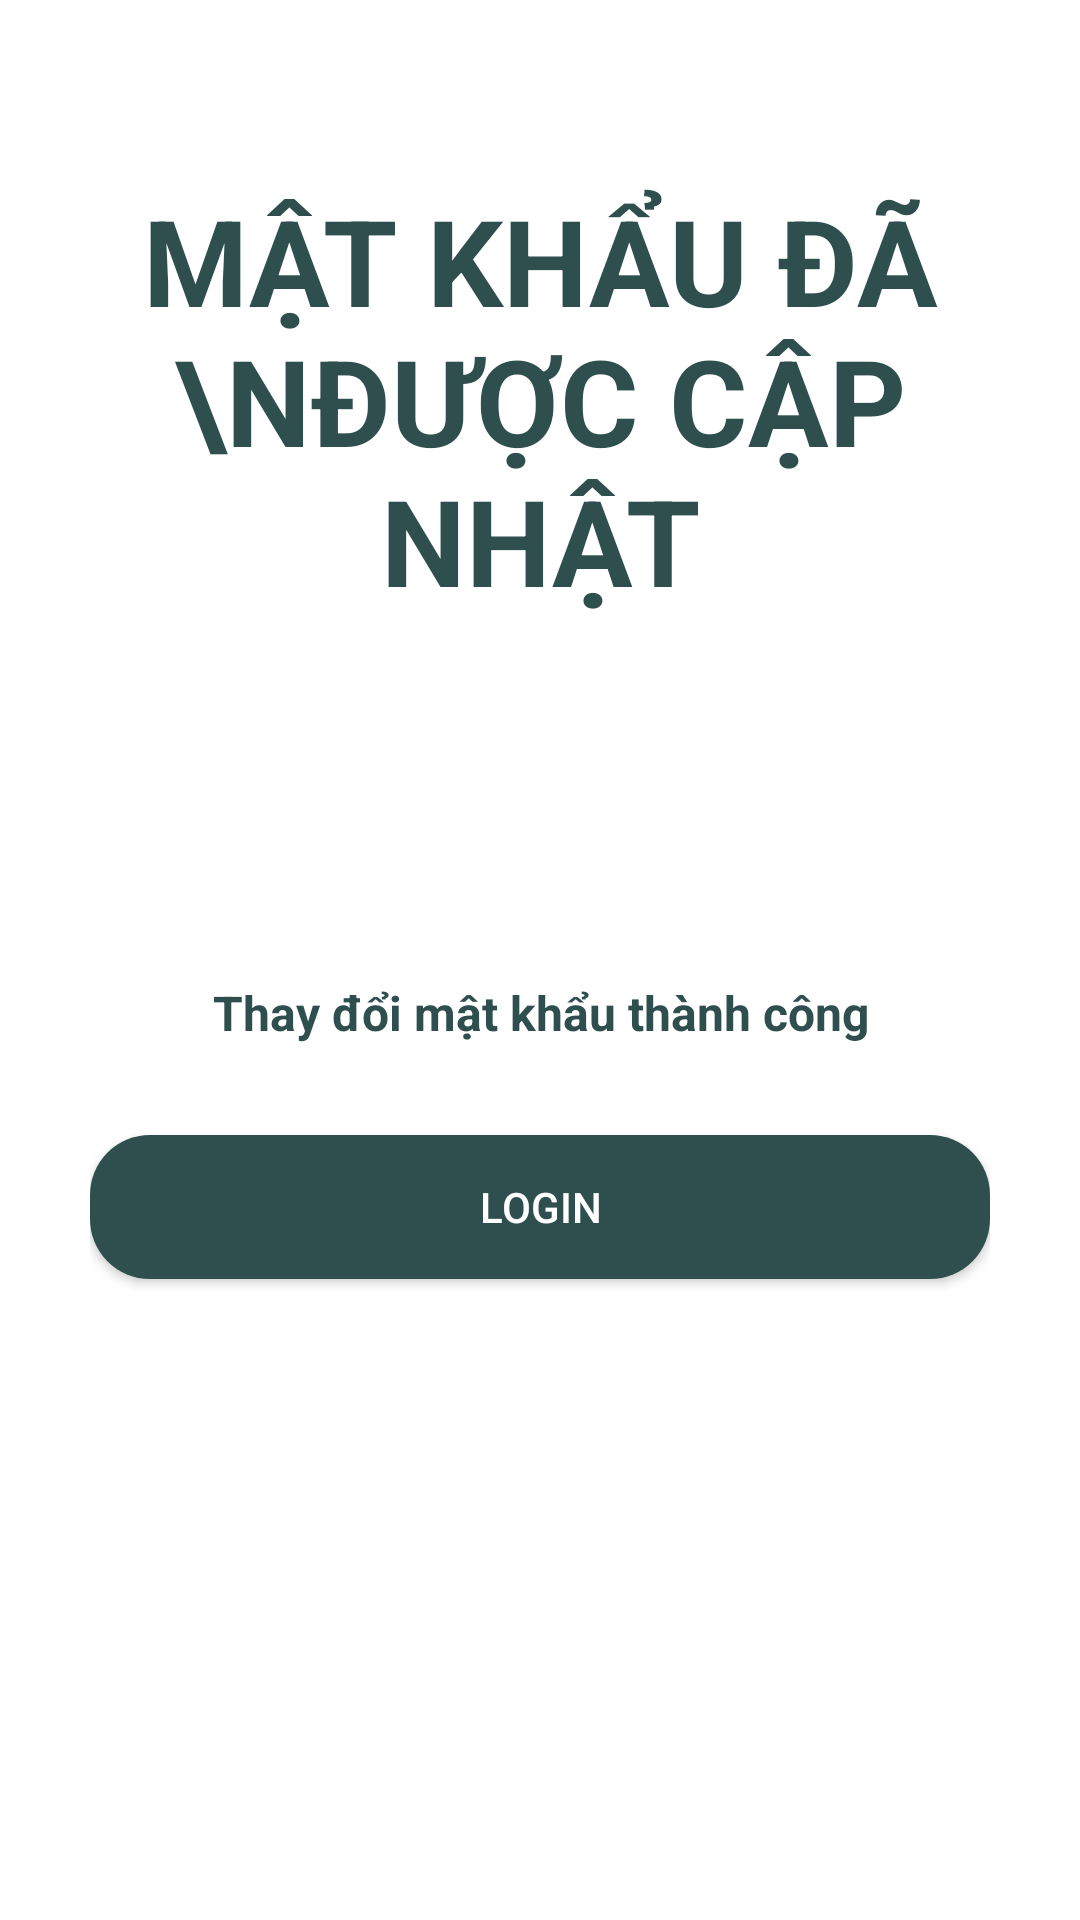

Android layout source for this screen:
<!-- AndroidManifest.xml: application theme Theme.ManagerAppQLVT -->
<!-- res/layout/activity_forget_password_success_message.xml -->
<?xml version="1.0" encoding="utf-8"?>
<ScrollView xmlns:android="http://schemas.android.com/apk/res/android"
    xmlns:app="http://schemas.android.com/apk/res-auto"
    xmlns:tools="http://schemas.android.com/tools"
    android:layout_width="match_parent"
    android:layout_height="match_parent"
    android:padding="30dp"
    tools:context=".activity.SetNewPassword">

    <LinearLayout
        android:layout_width="match_parent"
        android:layout_height="wrap_content"
        android:orientation="vertical">





        <TextView
            android:layout_width="wrap_content"
            android:layout_height="wrap_content"
            android:layout_gravity="center"
            android:layout_marginTop="30dp"
            android:gravity="center"
            android:text="Mật khẩu đã \nđược cập nhật"
            android:textAlignment="center"
            android:textAllCaps="true"
            android:textColor="@color/teal"
            android:textSize="40sp"
            android:textStyle="bold" />
        <ImageView
            android:layout_width="100dp"
            android:layout_height="100dp"
            android:layout_gravity="center"
            android:layout_marginTop="10dp"
            android:src="@drawable/ic_check"
            app:tint="@color/teal" />

        <TextView
            android:layout_width="wrap_content"
            android:layout_height="wrap_content"
            android:layout_gravity="center"
            android:gravity="center"
            android:layout_marginTop="10dp"
            android:text="Thay đổi mật khẩu thành công"
            android:textAlignment="center"
            android:textColor="@color/teal"
            android:textSize="16sp"
            android:textStyle="bold" />


        <androidx.appcompat.widget.AppCompatButton
            android:id="@+id/btnlogin"
            android:layout_width="match_parent"
            android:layout_height="wrap_content"
            android:layout_marginTop="30dp"
            android:background="@drawable/background_button"
            android:text="Login"
            android:layout_marginBottom="20dp"
            android:textColor="@color/white"
            android:transitionName="transition_OTP_screen" />

    </LinearLayout>


</ScrollView>
<!-- resources referenced by this layout -->
<resources>
  <color name="teal">#2f4f4f</color>
  <color name="white">#FFFFFFFF</color>
  <!-- drawable background_button (drawable) -->
  <?xml version="1.0" encoding="utf-8"?>
  <shape xmlns:android="http://schemas.android.com/apk/res/android"
      android:shape="rectangle"
      >
      <corners android:radius="20dp"/>
      <solid android:color="@color/teal"/>
  
  </shape>
  <!-- drawable ic_back (drawable-anydpi) -->
  <vector xmlns:android="http://schemas.android.com/apk/res/android"
      android:width="24dp"
      android:height="24dp"
      android:viewportWidth="24"
      android:viewportHeight="24"
      android:tint="#2F4F4F"
      android:alpha="0.8">
    <path
        android:fillColor="@android:color/white"
        android:pathData="M20,11H7.83l5.59,-5.59L12,4l-8,8 8,8 1.41,-1.41L7.83,13H20v-2z"/>
  </vector>
  <style name="Theme.ManagerAppQLVT" parent="Theme.MaterialComponents.DayNight.NoActionBar">
          
          <item name="colorPrimary">@color/purple_500</item>
          <item name="colorPrimaryVariant">@color/purple_700</item>
          <item name="colorOnPrimary">@color/white</item>
          
          <item name="colorSecondary">@color/teal_200</item>
          <item name="colorSecondaryVariant">@color/teal_700</item>
          <item name="colorOnSecondary">@color/black</item>
          
          <item name="android:statusBarColor" tools:targetApi="l">?attr/colorPrimaryVariant</item>
          
      </style>
  <color name="purple_500">#FF6200EE</color>
  <color name="purple_700">#FF3700B3</color>
  <color name="teal_200">#FF03DAC5</color>
  <color name="teal_700">#FF018786</color>
  <color name="black">#FF000000</color>
</resources>
